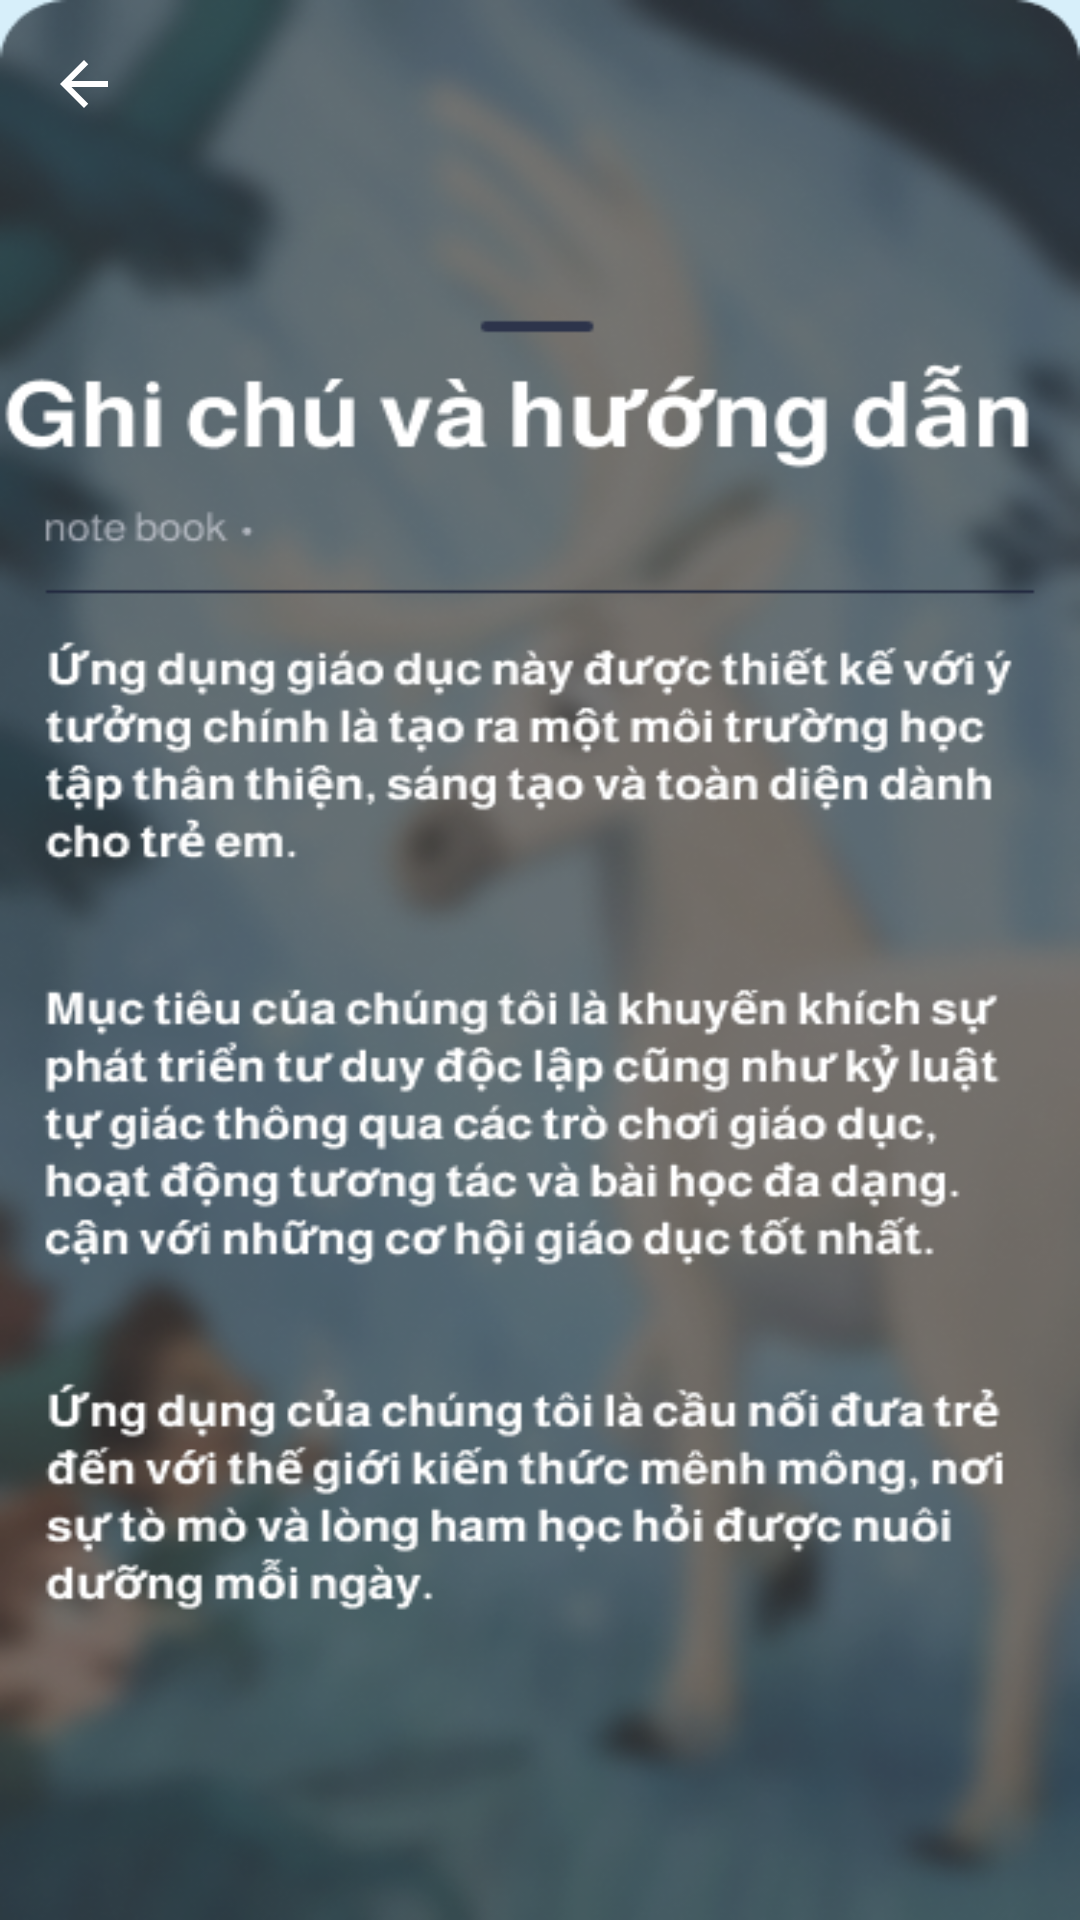

Write the Android layout XML for this screen, with the resource values it uses.
<!-- AndroidManifest.xml: application theme Theme.AppCompat -->
<!-- res/layout/fragment_huongdanghichu.xml -->
<?xml version="1.0" encoding="utf-8"?>
<FrameLayout xmlns:android="http://schemas.android.com/apk/res/android"
    xmlns:app="http://schemas.android.com/apk/res-auto"
    xmlns:tools="http://schemas.android.com/tools"
    android:layout_width="match_parent"
    android:layout_height="match_parent"
    tools:context=".module2.huongdanghichu"
    android:background="@color/bg_fragment"
    tools:ignore="MissingDefaultResource">

    <LinearLayout
        android:layout_width="match_parent"
        android:layout_height="match_parent"
        android:orientation="vertical">

        <LinearLayout
            android:layout_width="match_parent"
            android:layout_height="wrap_content"
            android:background="@drawable/module2_backdetail"
            android:orientation="horizontal">

            <LinearLayout
                android:layout_width="match_parent"
                android:layout_height="wrap_content"
                android:orientation="horizontal">

                <androidx.appcompat.widget.Toolbar
                    android:id="@+id/toolbar"
                    android:layout_width="wrap_content"
                    android:layout_height="wrap_content"
                    android:minHeight="?attr/actionBarSize"
                    android:theme="?attr/actionBarTheme"
                    app:navigationIcon="@drawable/ic_back_arrow_white" />


                </LinearLayout>

            </LinearLayout>

    </LinearLayout>

</FrameLayout>
<!-- resources referenced by this layout -->
<resources>
  <color name="bg_fragment">#FFD7EFFA</color>
  <!-- drawable ic_back_arrow_white (drawable) -->
  <?xml version="1.0" encoding="utf-8"?>
  
  <vector xmlns:android="http://schemas.android.com/apk/res/android"
      android:width="24dp"
      android:height="24dp"
      android:viewportWidth="24.0"
      android:viewportHeight="24.0">
      <path
          android:fillColor="#FFFFFF"
          android:pathData="M20,11H7.83l5.59,-5.59L12,4l-8,8 8,8 1.41,-1.41L7.83,13H20v-2z" />
  </vector>
  <!-- drawable module2_backdetail: png bitmap (drawable, 313619 bytes) -->
</resources>
